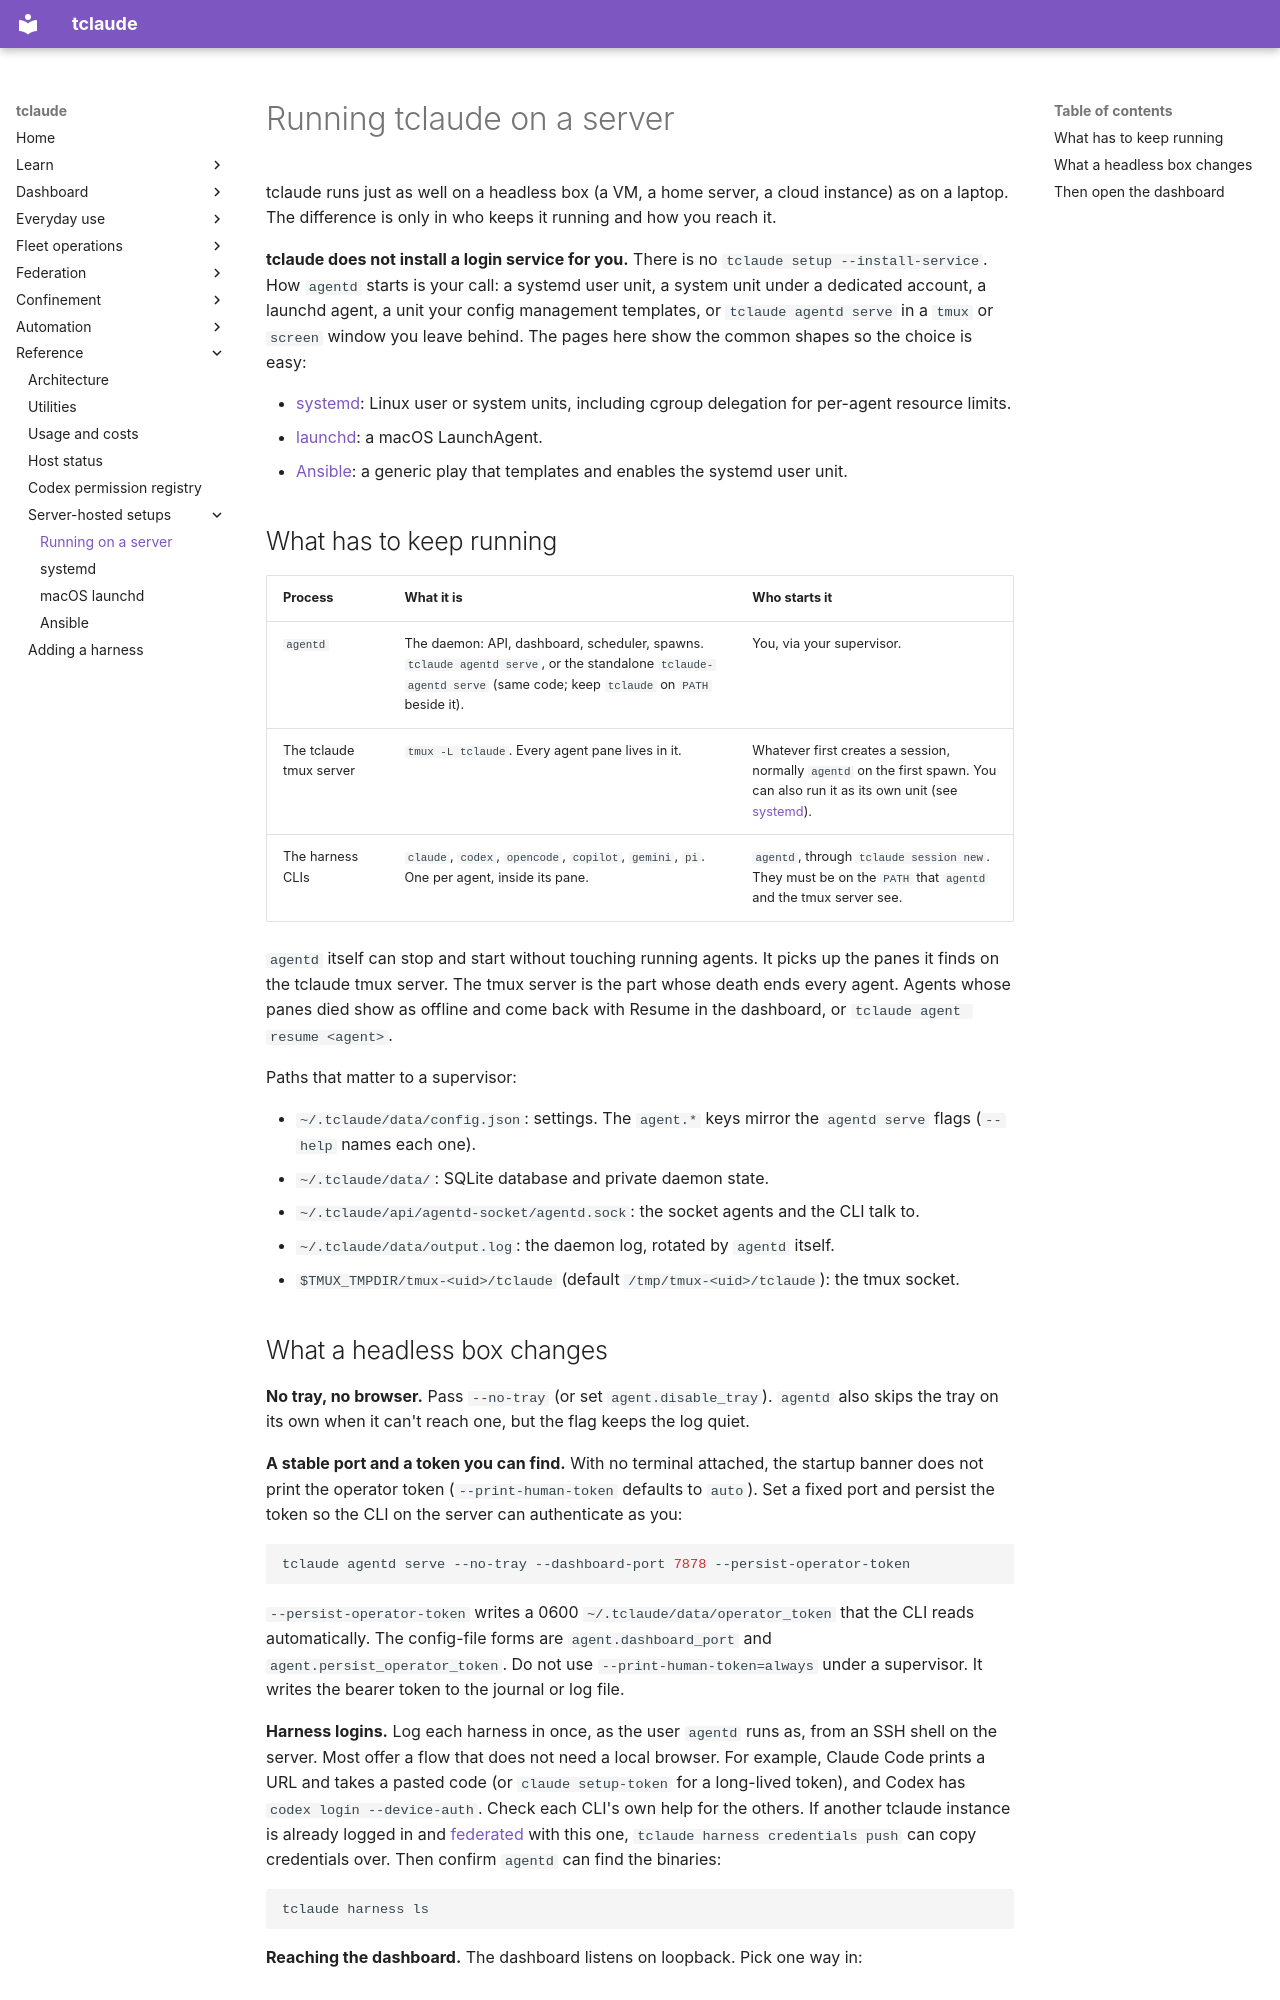

repository: tofutools/tclaude · page: server/index.html · generator: mkdocs

# Running tclaude on a server

tclaude runs just as well on a headless box (a VM, a home server, a cloud
instance) as on a laptop. The difference is only in who keeps it running and
how you reach it.

**tclaude does not install a login service for you.** There is no
`tclaude setup --install-service`. How `agentd` starts is your call: a systemd
user unit, a system unit under a dedicated account, a launchd agent, a unit
your config management templates, or `tclaude agentd serve` in a `tmux` or
`screen` window you leave behind. The pages here show the common shapes so the
choice is easy:

- [systemd](systemd.md): Linux user or system units, including cgroup
  delegation for per-agent resource limits.
- [launchd](launchd.md): a macOS LaunchAgent.
- [Ansible](ansible.md): a generic play that templates and enables the
  systemd user unit.

## What has to keep running

| Process | What it is | Who starts it |
|---|---|---|
| `agentd` | The daemon: API, dashboard, scheduler, spawns. `tclaude agentd serve`, or the standalone `tclaude-agentd serve` (same code; keep `tclaude` on `PATH` beside it). | You, via your supervisor. |
| The tclaude tmux server | `tmux -L tclaude`. Every agent pane lives in it. | Whatever first creates a session, normally `agentd` on the first spawn. You can also run it as its own unit (see [systemd](systemd.md#keeping-agents-alive-across-agentd-restarts)). |
| The harness CLIs | `claude`, `codex`, `opencode`, `copilot`, `gemini`, `pi`. One per agent, inside its pane. | `agentd`, through `tclaude session new`. They must be on the `PATH` that `agentd` and the tmux server see. |

`agentd` itself can stop and start without touching running agents. It picks
up the panes it finds on the tclaude tmux server. The tmux server is the part
whose death ends every agent. Agents whose panes died show as offline and come
back with Resume in the dashboard, or `tclaude agent resume <agent>`.

Paths that matter to a supervisor:

- `~/.tclaude/data/config.json`: settings. The `agent.*` keys mirror the
  `agentd serve` flags (`--help` names each one).
- `~/.tclaude/data/`: SQLite database and private daemon state.
- `~/.tclaude/api/agentd-socket/agentd.sock`: the socket agents and the CLI
  talk to.
- `~/.tclaude/data/output.log`: the daemon log, rotated by `agentd` itself.
- `$TMUX_TMPDIR/tmux-<uid>/tclaude` (default `/tmp/tmux-<uid>/tclaude`): the
  tmux socket.
